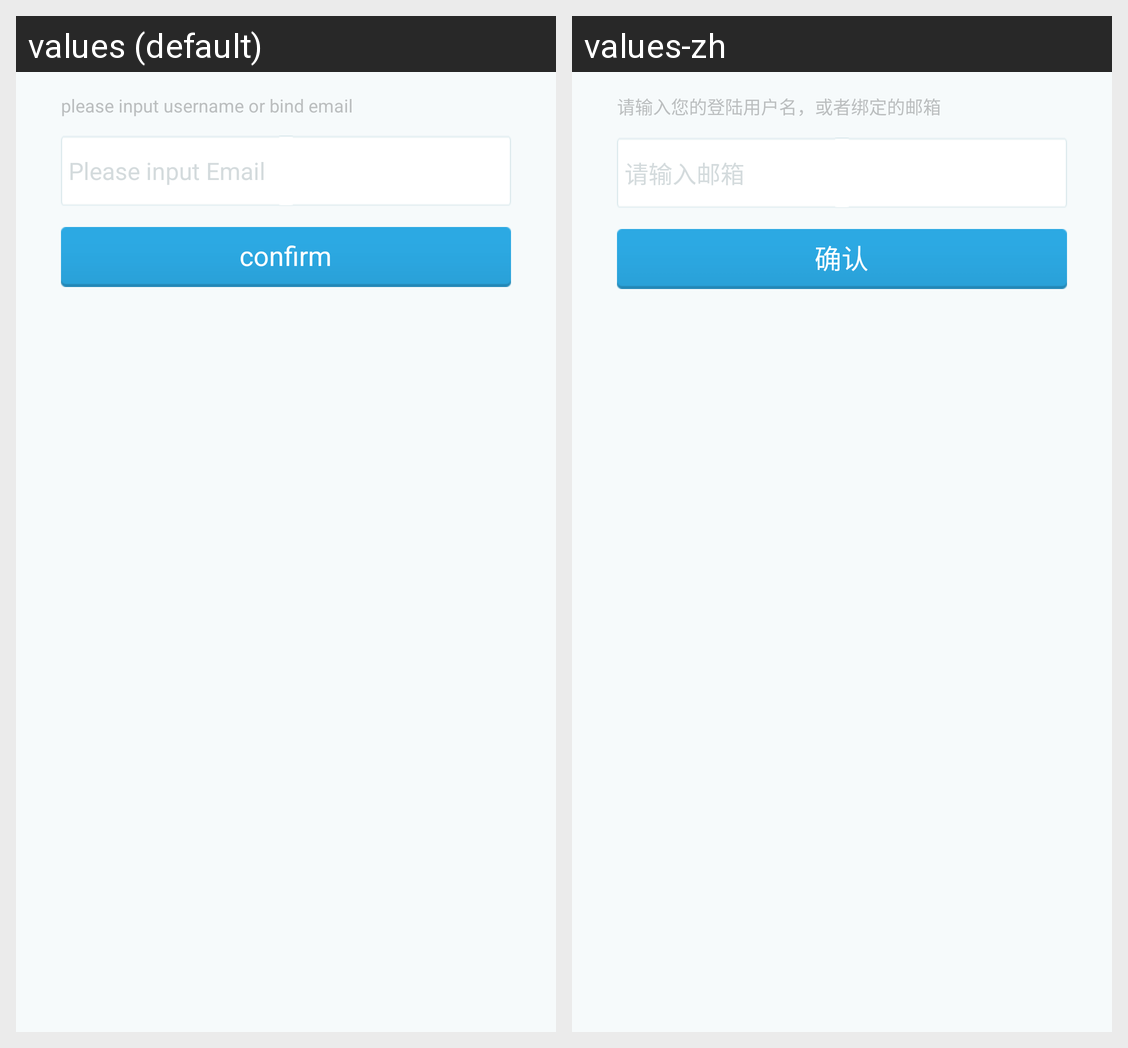

Here is an Android app screen in its default locale and in the app's own translations. Write out the translated-string differences for the strings that appear on this screen.
Android screen res/layout/activity_user_findpassword.xml rendered under 2 locales, left to right: values (default), values-zh. Device: Nexus 5 (rendered at 1080×1920; each locale shown at half size, 540×960, under a caption strip naming it); theme Theme.TTPod.
Strings drawn on this screen, with the default value and each locale's value (text and hints the layout hard-codes, and strings that could not be matched under every locale, appear in the picture but are not listed):

please_input_username_email
  values: please input username or bind email
  values-zh: 请输入您的登陆用户名，或者绑定的邮箱

use_name_hint_text
  values: Please input Email
  values-zh: 请输入邮箱

confirm
  values: confirm
  values-zh: 确认
